Run: headless pygame with SDL's dummy video driver; simulated clock (each Clock.tick advances the game by its frame time, no real sleeping); random seed 0; keys injected as events and as key.get_pressed() state; no mouse input.
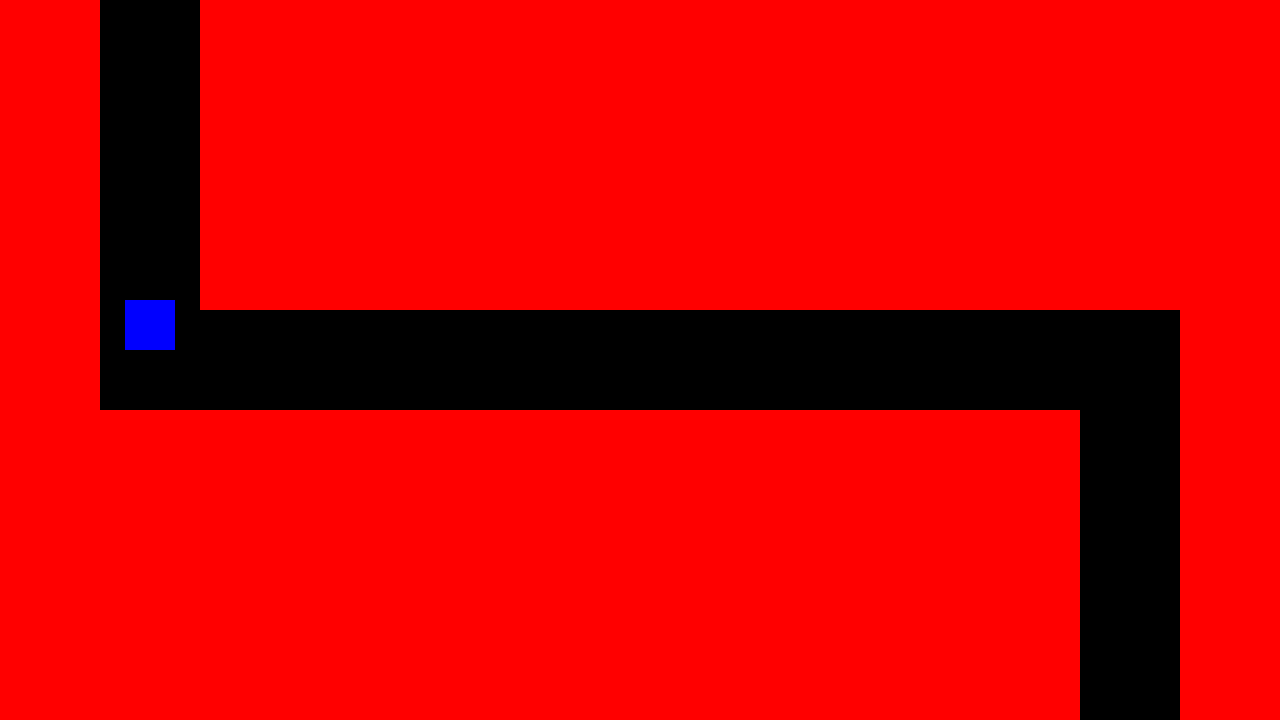
Frame 1 of 4 · flips 1–60 · no input
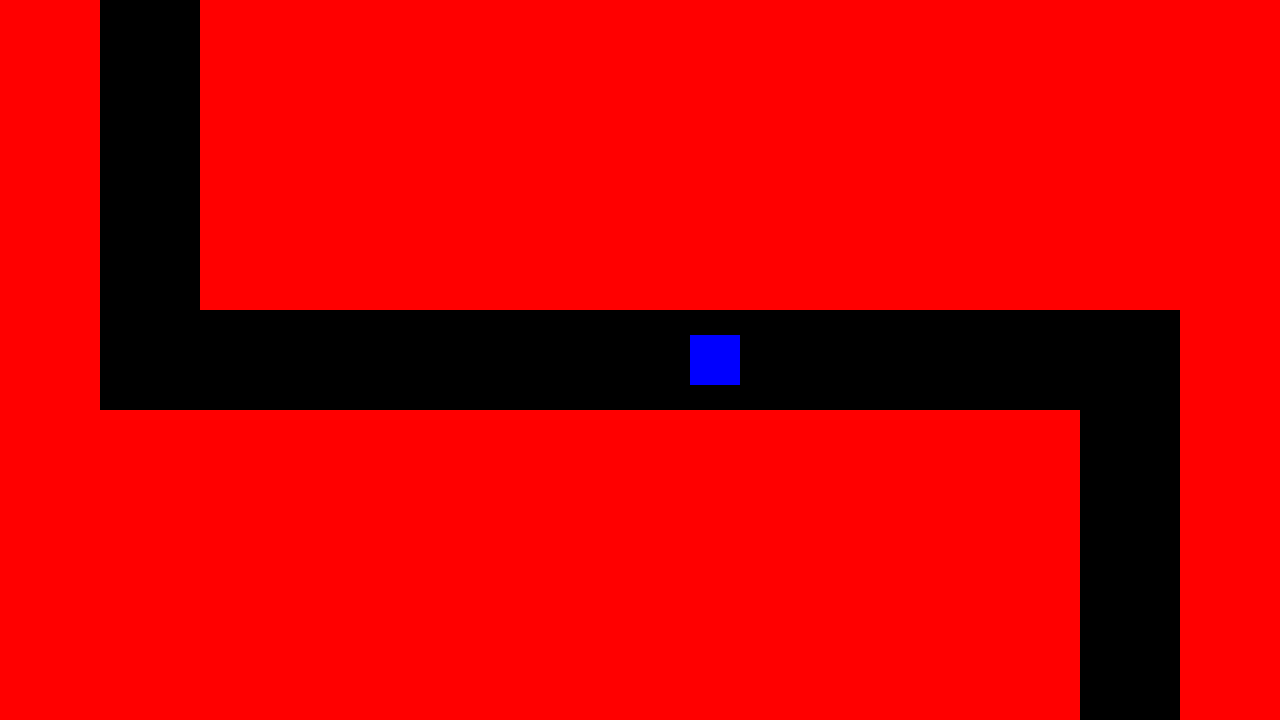
Frame 2 of 4 · flips 61–180 · tapped SPACE, RETURN · held RIGHT (→), D
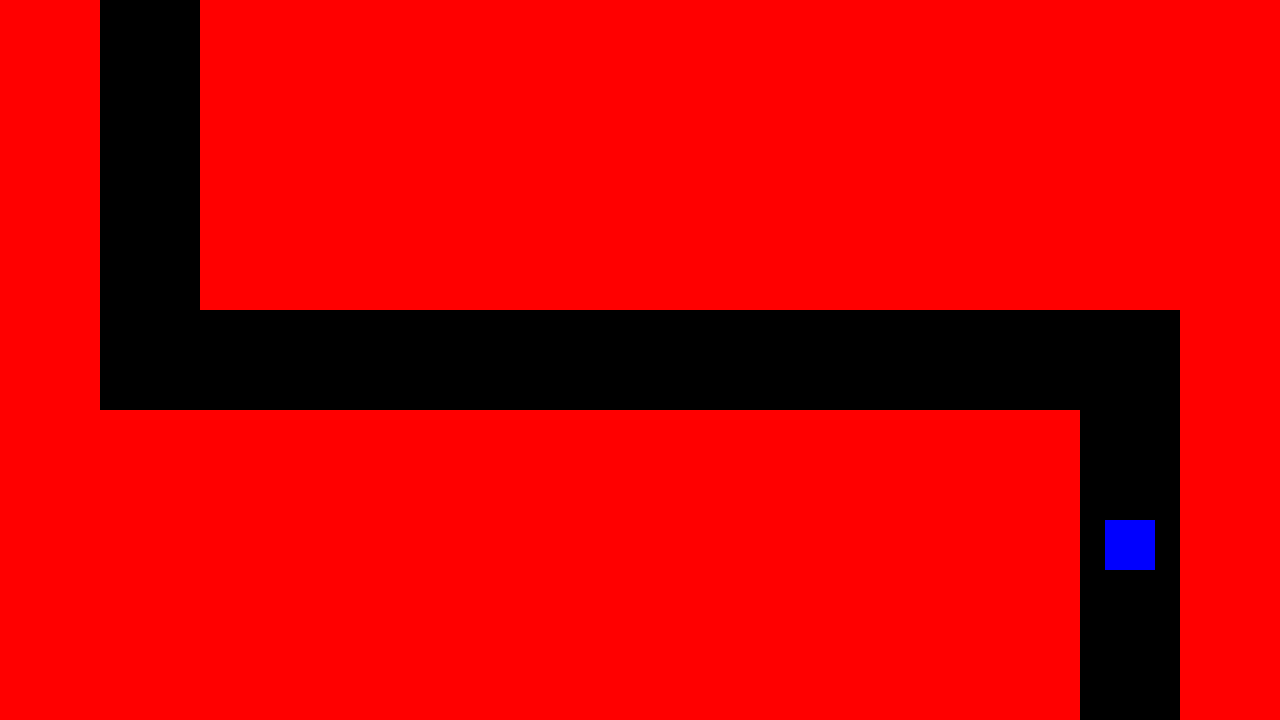
Frame 3 of 4 · flips 181–300 · held DOWN (↓), S
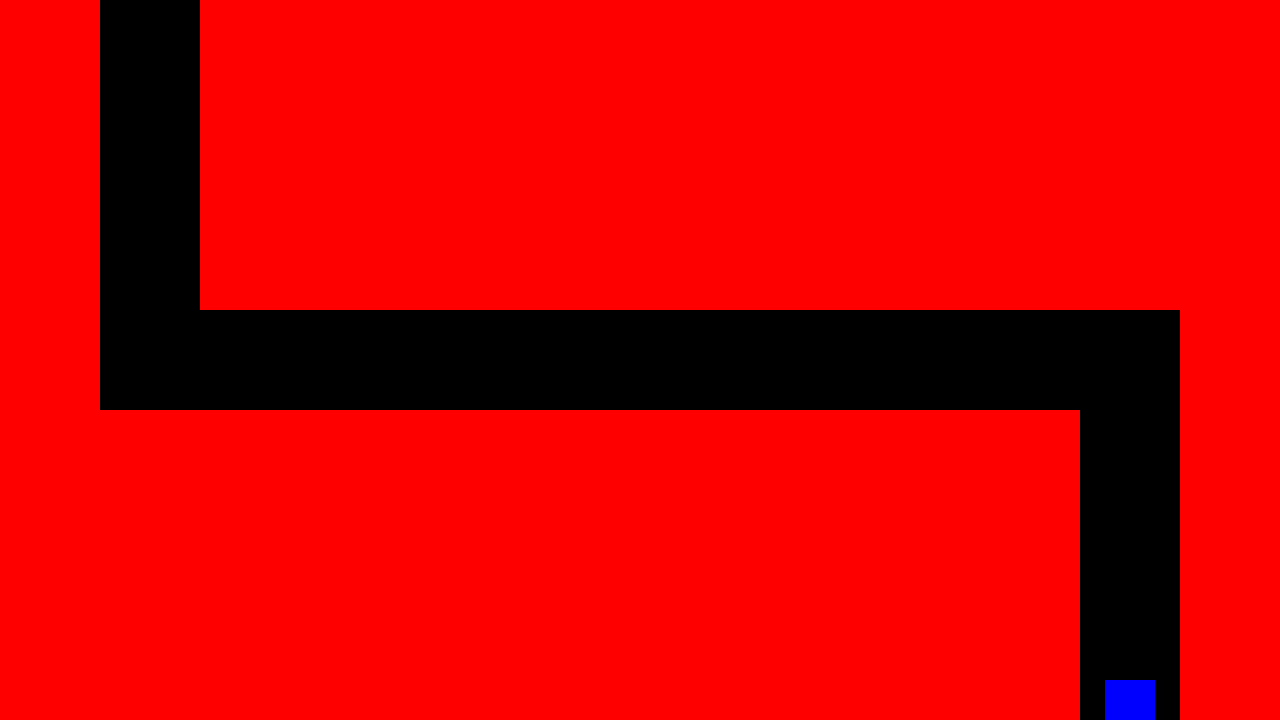
Frame 4 of 4 · flips 301–420 · held LEFT (←), A, UP (↑), W

The pygame program that drew these frames:

import pygame
import math

# pygame setup
pygame.init()
screen = pygame.display.set_mode((1280, 720))
clock = pygame.time.Clock()
running = True

enemies = []


class Enemy:
    def __init__(self):
        # How fast enemy goes
        self.speed = 5
        # Waypoints enemy follows
        self.path = [(125, 0), (125, 335), (1105, 335), (1105, 680)]    
        # Current index in path enemy is heading to
        self.spot = 1
        # Starting point
        self.loc = self.path[0]
        
    def move(self):
        # If enemy is at waypoint advance to next waypoint
        if self.spot < len(self.path) and self.loc == self.path[self.spot]:
            self.spot += 1
        if(self.spot < len(self.path)):
            # Finding angle towards next waypoint
            bot = self.loc[0]-self.path[self.spot][0]
            degrs = 0
            top = self.loc[1]-self.path[self.spot][1]
            
            # If path is horizontal
            if top == 0:
                # To the right
                if self.loc[0] < self.path[self.spot][0]:
                    degrs = math.radians(-90)
                #To the left
                else:
                    degrs = math.radians(-90)
            # Else
            elif bot != 0:
                degrs = math.tan(top/bot)
            print("Degrees: ", degrs)
            print(self.loc)
            print("Spot: ", self.spot)
            # Creates new location
            self.loc = (self.loc[0] - self.speed*math.sin(degrs), self.loc[1] + self.speed*math.cos(degrs))
            print("New Loc: ", self.loc)
        return self.loc


# Red Walls
wall_surface = pygame.Surface((100,720))
wall_surface.fill('Red')
wall_surface2 = pygame.Surface((980,310))
wall_surface2.fill('Red')

# Enemy
#
#NOTE: This should probably be in the enemy class but oh well
#
enemy_surface = pygame.Surface((50,50))
enemy_surface.fill('Blue')

# Help see waypoints
help_surface = pygame.Surface((50,50))
help_surface.fill('Yellow')

# Can add as many enimies as you want
enemies.append(Enemy())
while running:
    # resets screen
    screen.fill(0)
    # poll for events
    # pygame.QUIT event means the user clicked X to close your window
    for event in pygame.event.get():
        if event.type == pygame.QUIT:
            running = False
    # Does for all enimies
    for enemy in enemies:
       # for xy in enemy.path:
        #    screen.blit(help_surface, xy);
        coords = enemy.move()
        
    # Red Walss
    screen.blit(wall_surface, (0, 0));
    screen.blit(wall_surface2, (200, 0));
    screen.blit(wall_surface, (1180, 0));
    screen.blit(wall_surface2, (100, 410));
    
    screen.blit(enemy_surface, coords);

    # flip() the display to put your work on screen
    pygame.display.flip()
    
    clock.tick(60)  # limits FPS to 60

pygame.quit()
